Labelled photos from "My_datasheet", an image-classification folder in AndersonBenitesKoW/Proyecto_Paltas. The possible labels are: first quality, second quality, third quality.

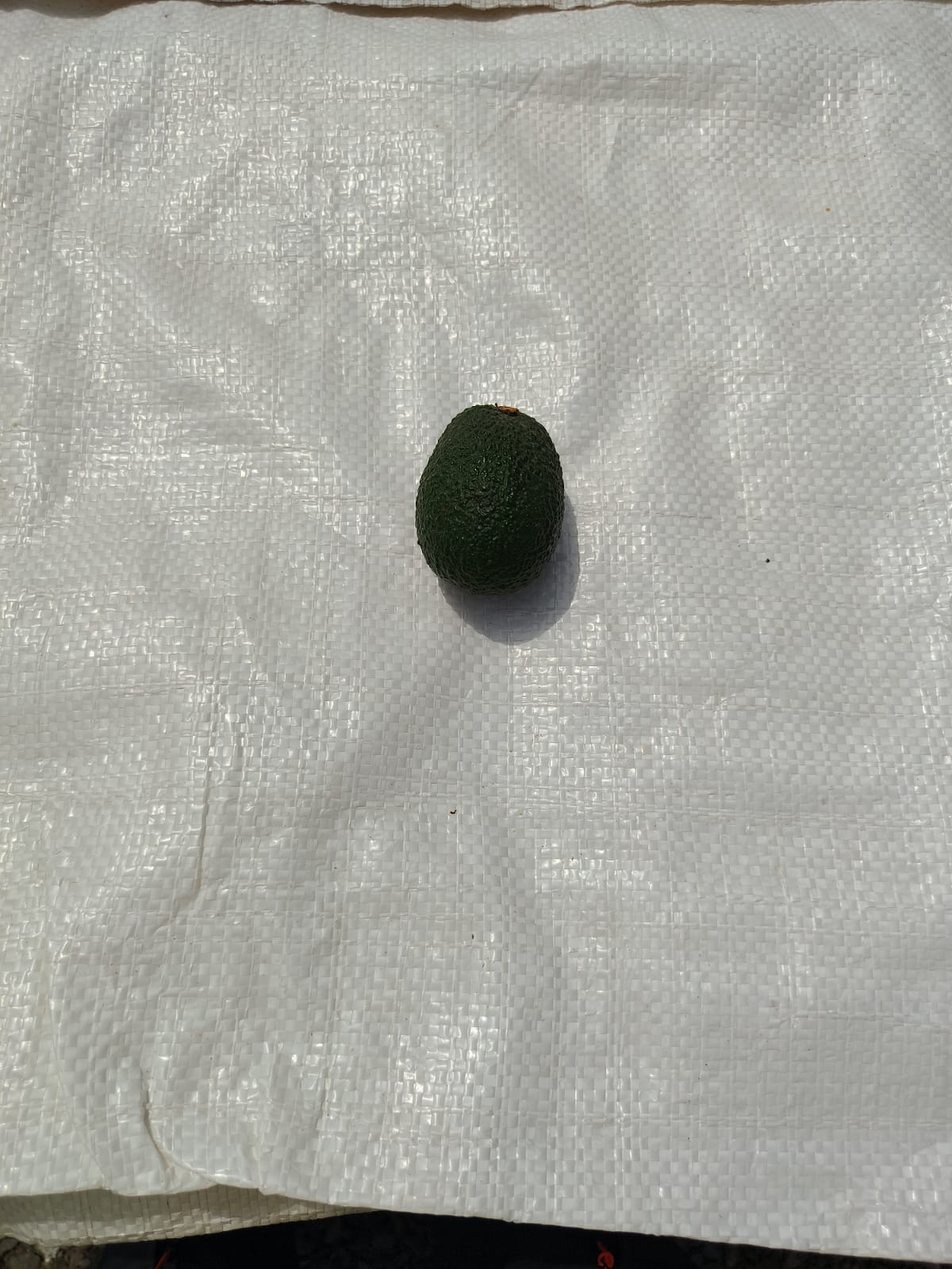
Label: second quality

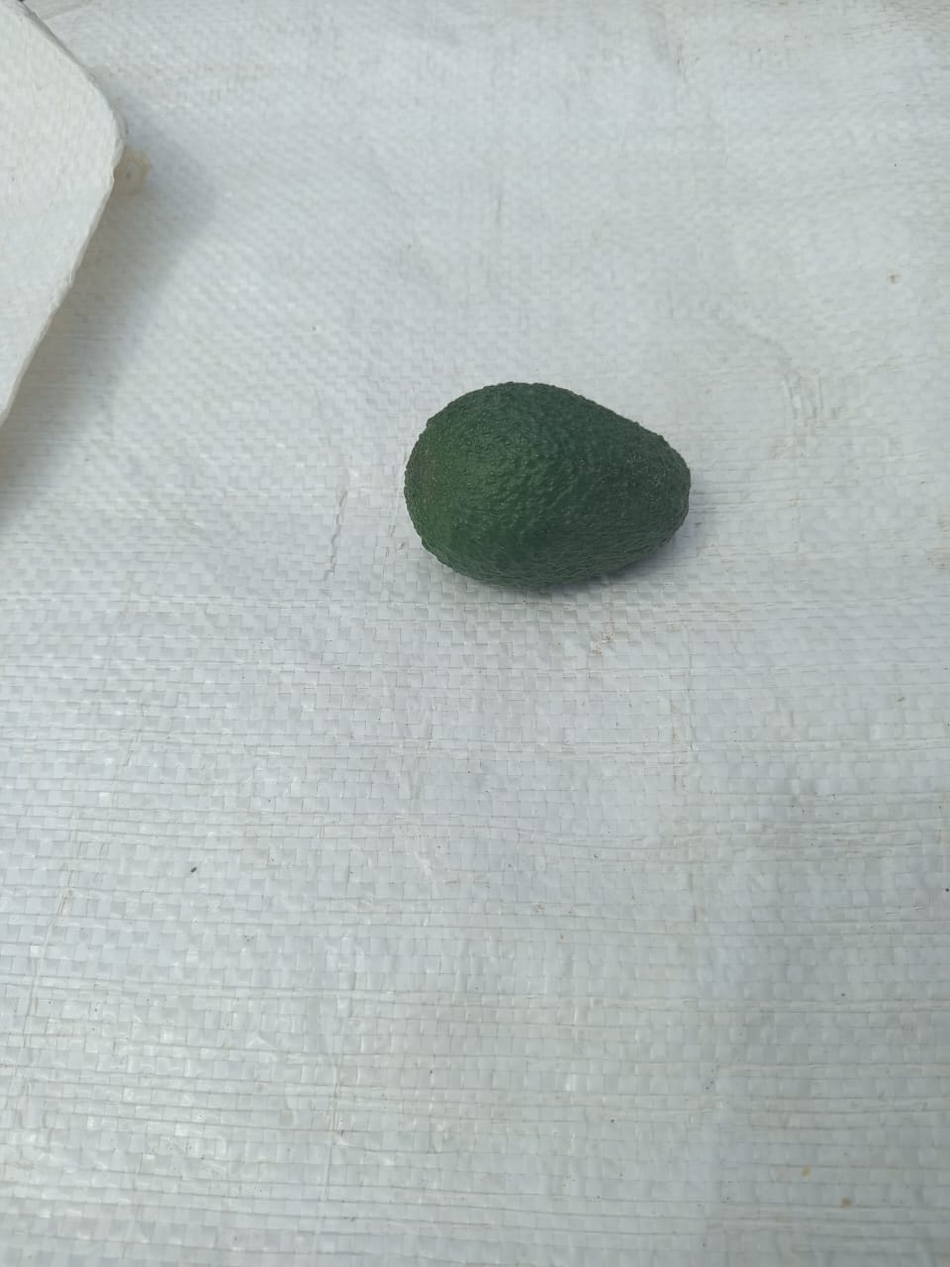
Label: second quality

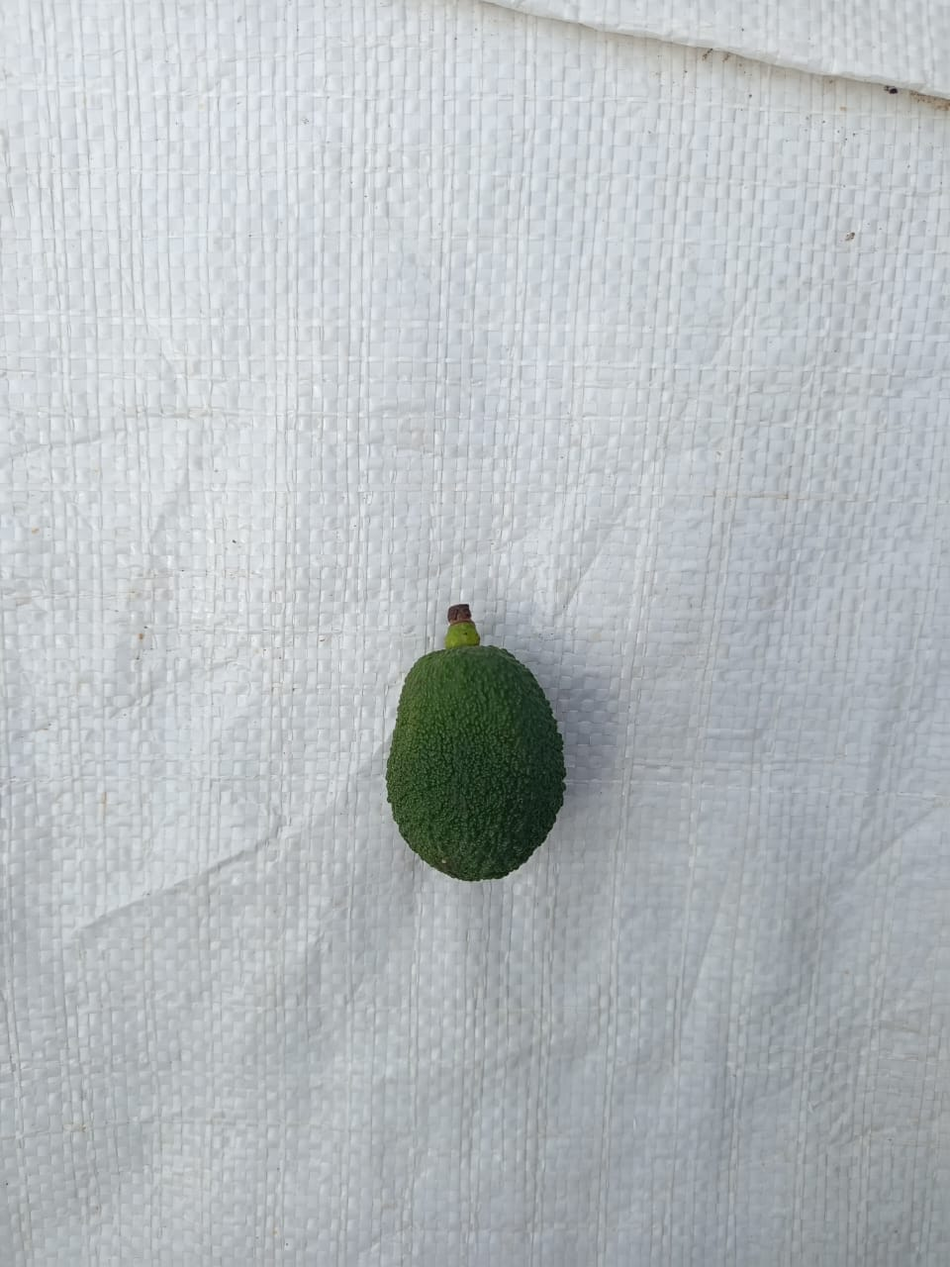
Label: third quality

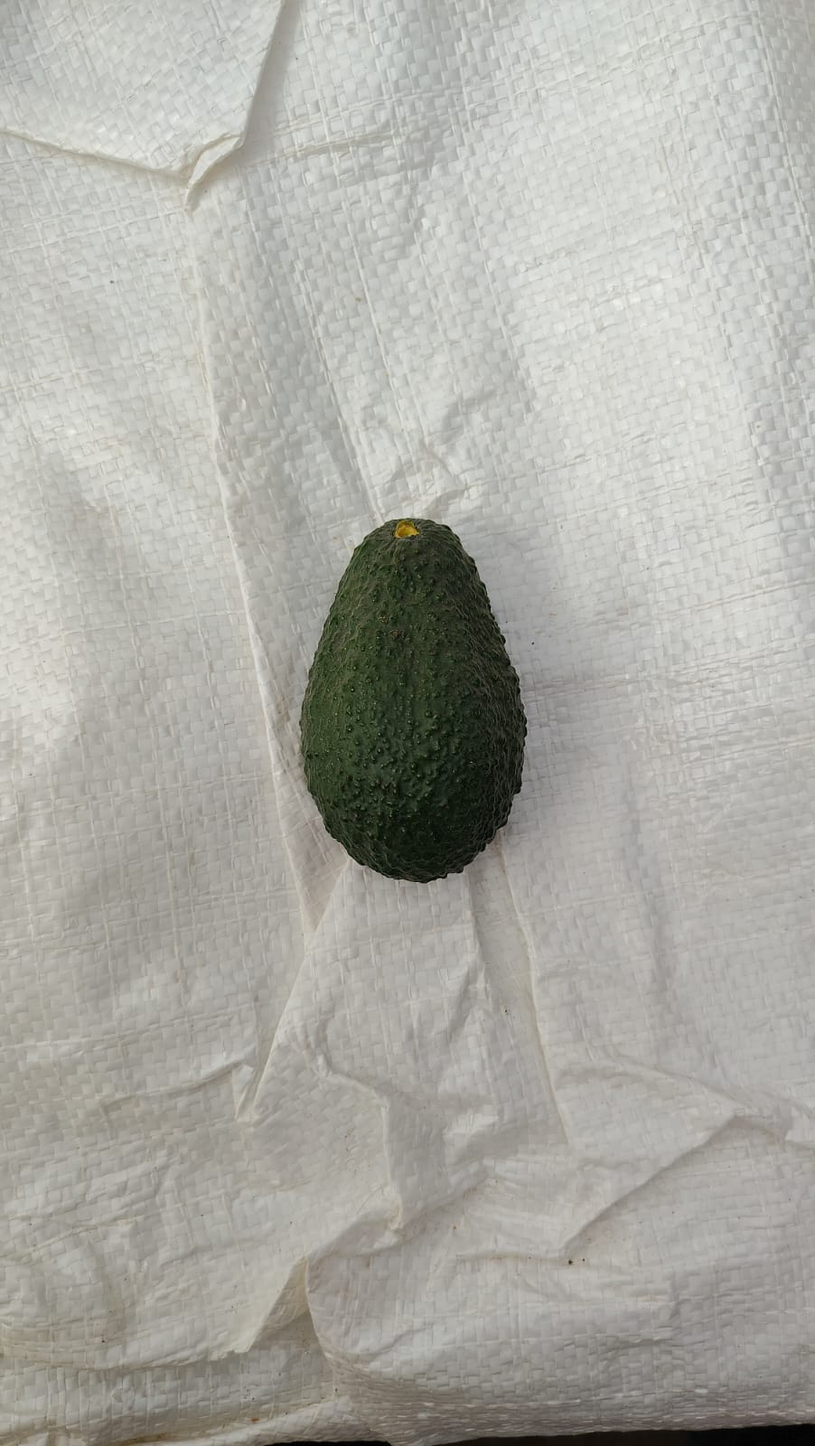
Label: first quality

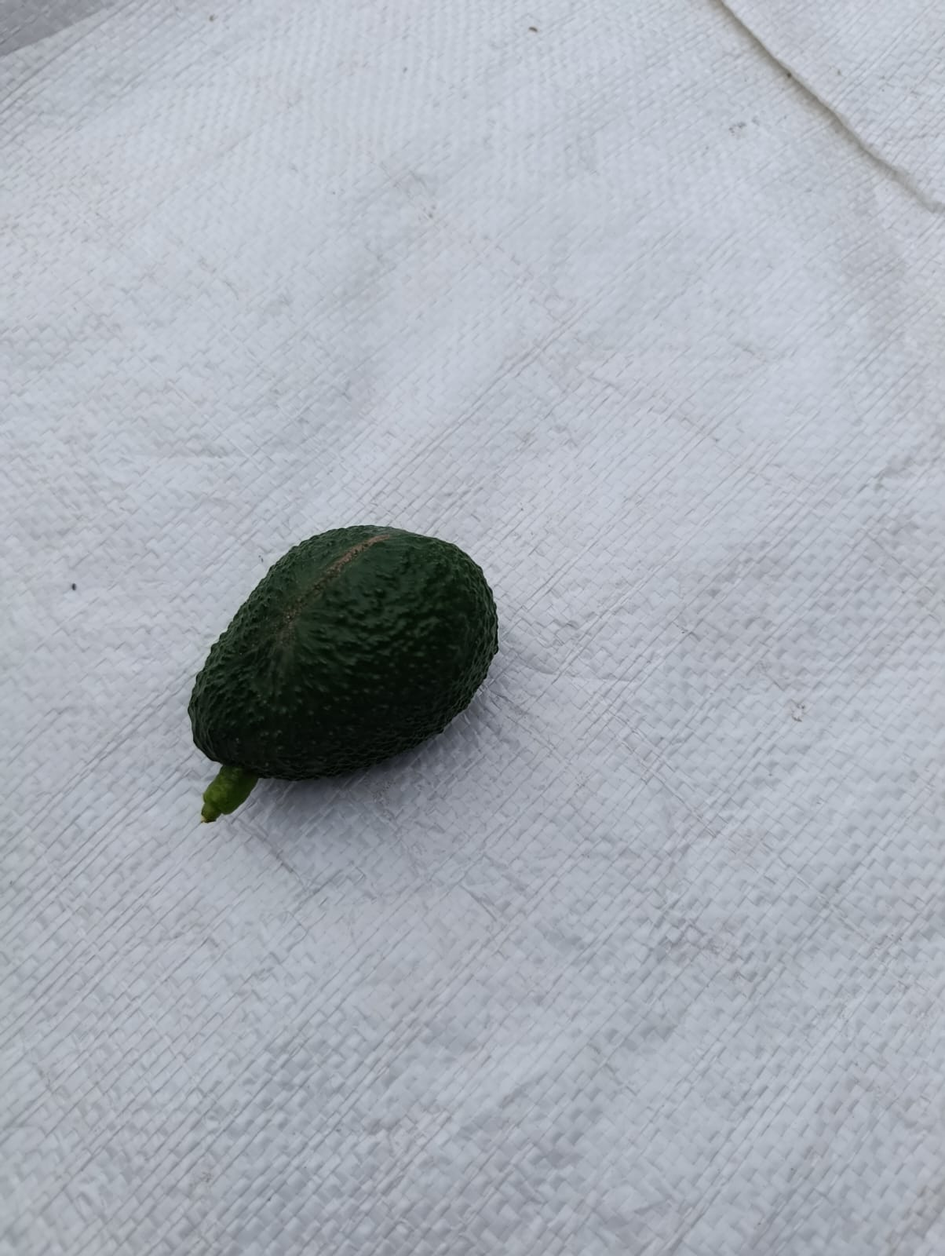
Label: first quality

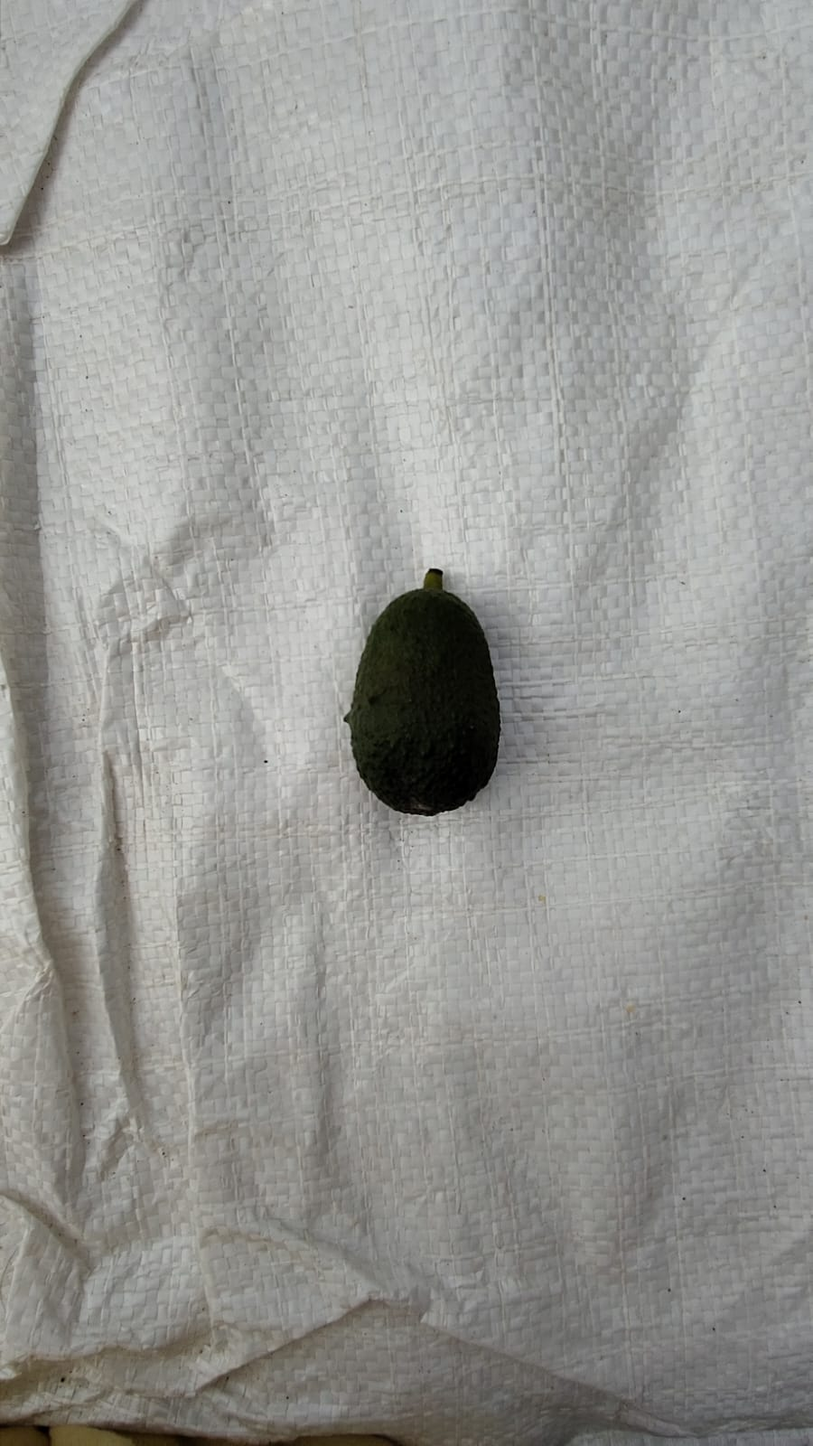
Label: third quality
